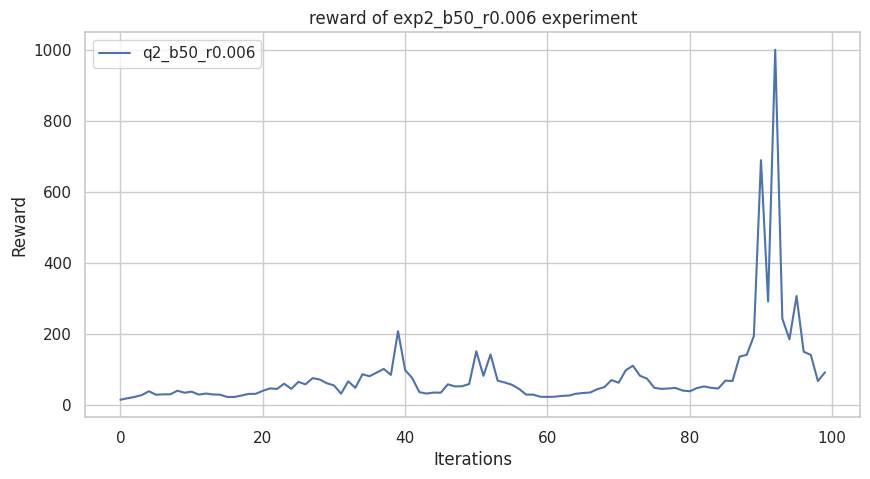

Source code (Python):

import matplotlib.pyplot as plt
import seaborn as sns

import numpy as np
import pandas as pd
import os

class results_store:
    # exp1
    q1_sb_no_rtg_dsa = [29.0, 27.466667, 48.555557, 48.555557, 56.125, 41.7, 38.636364, 40.6, 36.916668, 40.1, 50.444443, 71.333336, 77.833336, 50.875, 55.5, 70.0, 41.5, 40.0, 37.272728, 35.583332, 40.9, 38.583332, 35.166668, 51.375, 51.0, 71.14286, 49.22222, 58.625, 74.166664, 63.142857, 59.285713, 51.0, 91.6, 54.5, 64.71429, 74.666664, 59.0, 57.125, 52.75, 43.0, 36.5, 34.333332, 30.642857, 26.933332, 26.0625, 30.071428, 27.066668, 26.1875, 28.266666, 26.933332, 27.266666, 27.533333, 25.75, 26.1875, 24.117647, 27.2, 27.0625, 30.76923, 33.23077, 36.545456, 33.666668, 40.7, 37.5, 45.444443, 38.0, 58.285713, 54.0, 58.142857, 37.18182, 51.25, 48.333332, 50.75, 60.142857, 90.8, 54.0, 51.5, 48.333332, 50.375, 82.8, 87.2, 88.2, 85.2, 60.142857, 59.75, 82.0, 64.57143, 59.285713, 67.666664, 88.8, 86.0, 78.333336, 101.5, 111.0, 75.333336, 72.0, 93.8, 72.166664, 91.0, 90.8, 117.0]
    q1_sb_rtg_dsa = [30.214285, 38.545456, 53.875, 44.77778, 64.71429, 58.42857, 122.0, 126.5, 142.0, 127.0, 161.33333, 200.0, 146.25, 200.0, 200.0, 174.33333, 142.33333, 200.0, 135.66667, 200.0, 103.4, 61.42857, 41.81818, 36.416668, 35.0, 57.125, 41.0, 72.833336, 86.2, 119.0, 139.66667, 161.66667, 200.0, 200.0, 200.0, 200.0, 186.33333, 179.66667, 162.33333, 153.0, 187.66667, 193.66667, 186.66667, 200.0, 153.33333, 180.33333, 200.0, 180.66667, 177.33333, 150.0, 150.66667, 160.0, 162.0, 200.0, 186.66667, 200.0, 200.0, 200.0, 181.33333, 164.66667, 178.0, 168.0, 152.33333, 149.33333, 144.66667, 139.33333, 143.66667, 145.66667, 131.0, 151.0, 151.0, 146.66667, 146.66667, 165.66667, 162.33333, 163.0, 182.33333, 190.66667, 200.0, 199.0, 200.0, 200.0, 200.0, 200.0, 200.0, 200.0, 200.0, 200.0, 200.0, 200.0, 200.0, 200.0, 200.0, 200.0, 200.0, 200.0, 200.0, 200.0, 200.0, 200.0]
    q1_sb_rtg_na = [35.46154, 40.3, 53.375, 130.5, 68.71429, 73.0, 95.8, 113.4, 113.5, 195.66667, 147.0, 187.66667, 170.0, 200.0, 183.66667, 178.0, 200.0, 200.0, 146.25, 168.66667, 142.33333, 117.5, 125.0, 124.0, 116.25, 115.75, 139.33333, 176.33333, 200.0, 200.0, 200.0, 196.0, 200.0, 200.0, 200.0, 200.0, 200.0, 200.0, 200.0, 200.0, 200.0, 200.0, 196.66667, 200.0, 164.66667, 169.66667, 145.0, 200.0, 200.0, 111.5, 200.0, 121.5, 125.25, 119.25, 113.0, 117.0, 127.25, 134.25, 140.33333, 169.33333, 177.0, 200.0, 200.0, 200.0, 200.0, 200.0, 200.0, 200.0, 200.0, 200.0, 200.0, 200.0, 200.0, 200.0, 200.0, 200.0, 200.0, 200.0, 200.0, 200.0, 200.0, 200.0, 200.0, 200.0, 200.0, 200.0, 200.0, 200.0, 200.0, 200.0, 200.0, 200.0, 200.0, 200.0, 200.0, 200.0, 200.0, 200.0, 200.0, 200.0]
    q1_lb_no_rtg_dsa = [33.54, 33.42, 45.8, 61.29, 105.0, 67.86, 57.29, 89.4, 75.0, 69.0, 43.8, 50.33, 43.3, 50.88, 55.38, 84.0, 78.5, 105.0, 72.67, 53.62, 46.0, 45.22, 45.78, 47.56, 41.9, 33.31, 30.92, 30.93, 24.59, 24.18, 25.25, 29.36, 31.46, 33.67, 41.3, 47.22, 46.67, 72.33, 67.33, 91.0, 67.17, 97.4, 91.8, 100.25, 96.6, 112.5, 100.5, 80.2, 92.2, 60.86, 71.5, 57.14, 46.44, 41.1, 37.08, 34.67, 31.46, 29.64, 32.54, 39.45, 40.9, 44.78, 55.5, 71.86, 79.33, 108.75, 117.75, 102.0, 101.25, 113.0, 139.0, 139.33, 100.0, 89.6, 112.8, 135.25, 137.67, 147.67, 168.67, 198.67, 184.67, 190.67, 200.0, 151.67, 161.0, 147.67, 146.0, 152.67, 127.75, 147.25, 117.75, 106.8, 88.8, 64.29, 72.67, 59.14, 80.17, 59.29, 72.0, 68.5]
    q1_lb_rtg_dsa = [32.62, 41.7, 57.29, 83.0, 108.5, 63.86, 84.17, 85.8, 112.25, 170.0, 148.33, 145.67, 200.0, 170.33, 200.0, 159.67, 126.5, 148.25, 136.0, 113.75, 75.67, 93.0, 62.38, 80.4, 112.5, 81.6, 110.5, 130.5, 132.5, 139.0, 170.33, 180.67, 173.0, 195.0, 200.0, 200.0, 200.0, 200.0, 200.0, 200.0, 200.0, 200.0, 200.0, 200.0, 200.0, 200.0, 166.67, 200.0, 143.67, 99.6, 200.0, 143.67, 200.0, 200.0, 180.0, 196.0, 200.0, 200.0, 200.0, 155.33, 200.0, 160.0, 200.0, 200.0, 200.0, 200.0, 200.0, 200.0, 200.0, 200.0, 200.0, 200.0, 200.0, 200.0, 200.0, 200.0, 200.0, 200.0, 200.0, 200.0, 200.0, 200.0, 165.67, 124.75, 102.0, 113.75, 93.2, 115.5, 106.0, 108.5, 111.25, 115.25, 118.75, 125.25, 131.5, 146.67, 147.67, 154.33, 162.0, 155.67]
    q1_lb_rtg_na = [32.62, 37.64, 53.11, 113.0, 102.5, 93.8, 117.5, 112.75, 136.33, 138.0, 200.0, 200.0, 200.0, 169.0, 178.67, 184.67, 159.67, 160.0, 186.0, 200.0, 169.0, 167.67, 185.0, 200.0, 200.0, 200.0, 200.0, 200.0, 200.0, 200.0, 200.0, 200.0, 200.0, 200.0, 200.0, 200.0, 200.0, 200.0, 200.0, 200.0, 195.0, 200.0, 200.0, 200.0, 139.33, 200.0, 200.0, 200.0, 200.0, 169.67, 157.0, 140.67, 122.0, 138.67, 135.67, 137.0, 171.67, 174.67, 189.67, 200.0, 200.0, 200.0, 200.0, 200.0, 200.0, 200.0, 200.0, 200.0, 200.0, 200.0, 200.0, 200.0, 200.0, 200.0, 200.0, 200.0, 200.0, 200.0, 200.0, 200.0, 200.0, 200.0, 200.0, 200.0, 200.0, 200.0, 200.0, 200.0, 200.0, 200.0, 200.0, 200.0, 200.0, 200.0, 200.0, 200.0, 200.0, 200.0, 200.0, 200.0]

    # exp2
    q2_b70_r007 = [15.81, 25.5, 34.46, 35.0, 36.91, 46.33, 80.67, 45.56, 53.25, 41.09, 31.92, 23.59, 21.84, 37.09, 46.33, 47.56, 51.22, 55.12, 48.67, 42.7, 68.67, 93.0, 91.6, 94.5, 57.86, 58.29, 30.77, 16.71, 24.12, 26.12, 34.67, 50.62, 58.5, 73.17, 73.0, 70.67, 67.0, 78.67, 92.2, 83.0, 62.14, 90.2, 89.0, 114.75, 139.33, 215.5, 108.0, 185.0, 161.75, 187.0, 166.0, 106.2, 111.0, 59.0, 75.33, 49.67, 44.56, 34.57, 55.88, 36.67, 30.36, 31.64, 22.05, 31.08, 21.79, 26.0, 33.15, 29.71, 42.0, 50.0, 44.7, 47.33, 47.56, 44.44, 51.62, 57.25, 77.5, 94.4, 124.25, 489.5, 278.0, 223.0, 165.67, 1000.0, 434.33, 1000.0, 1000.0, 430.0, 630.0, 310.5, 122.6, 208.5, 425.5, 590.0, 146.2, 471.0, 80.0, 167.75, 185.67, 1000.0]
    q2_b50_r006 = [14.41, 18.73, 22.39, 27.67, 38.25, 28.57, 29.57, 29.71, 39.91, 34.08, 37.09, 28.93, 31.85, 29.36, 28.64, 22.22, 22.26, 26.31, 30.79, 31.08, 39.55, 46.33, 44.9, 59.57, 45.0, 64.75, 57.86, 75.33, 71.5, 60.86, 54.75, 31.54, 66.29, 47.89, 86.14, 80.6, 91.0, 101.25, 84.4, 207.5, 98.0, 75.33, 35.69, 31.85, 34.69, 34.25, 57.86, 52.0, 52.38, 58.86, 151.0, 81.67, 142.0, 68.17, 63.0, 56.62, 45.0, 28.93, 28.86, 22.84, 22.37, 23.0, 25.24, 26.19, 31.31, 33.5, 34.83, 44.1, 50.12, 69.83, 62.29, 97.4, 110.25, 82.0, 73.67, 48.11, 45.0, 46.11, 47.67, 40.3, 38.36, 47.22, 52.0, 48.0, 46.11, 68.17, 67.29, 136.0, 141.0, 193.75, 689.0, 291.0, 1000.0, 243.0, 184.67, 306.5, 149.67, 140.75, 67.14, 91.83]

    # exp3
    q3 = []

def set_plot_env(rewards_dict, exp_name):

    plt.figure(figsize=(10,5))
    style = "whitegrid"
    sns.set_theme(style=style) # background color
    ax = plt.gca()

    # rewards_dist {'name':[], 'rewards]':[]}
    color_list = ['b', 'r', 'y', 'g', 'm', 'k']
    for idx, name in enumerate(rewards_dict['name']):
        plot_reward(ax, rewards_dict['rewards'][idx], name, color=color_list[idx])

    ax.legend(loc='center right')
    ax.set_xlabel('Iterations')
    ax.set_ylabel('Reward')
    ax.set_title('reward of ' + exp_name +' experiment')
    # ax.set_xlim([-0.5,10])
    ax.legend()

    exp_dir = 'plots/'
    if not os.path.exists(exp_dir):
        os.makedirs(exp_dir)
    plt.savefig(fname=exp_dir + 'figure-2_' + exp_name + '.png', format='png', dpi=1000)

    plt.show()


def plot_reward(ax, rewards, name, color):
    rewards = np.array(rewards)
    iterations = np.arange(rewards.shape[0])
    ax.plot(iterations, rewards, color=color, label=name)


if __name__ == '__main__':
    r = results_store()

    # exp1
    exp1_f1 = {'name':['q1_sb_no_rtg_dsa', 'q1_sb_rtg_dsa', 'q1_sb_rtg_na'], 'rewards':[r.q1_sb_no_rtg_dsa, r.q1_sb_rtg_dsa, r.q1_sb_rtg_na]}
    exp1_f2 = {'name':['q1_lb_no_rtg_dsa', 'q1_lb_rtg_dsa', 'q1_lb_rtg_na'], 'rewards':[r.q1_lb_no_rtg_dsa, r.q1_lb_rtg_dsa, r.q1_lb_rtg_na]}

    # set_plot_env(exp1_f1, 'exp1_sb')
    # set_plot_env(exp1_f2, 'exp1_lb')

    # exp2
    exp2_f1= {'name':['q2_b50_r0.006'], 'rewards':[r.q2_b50_r006]}
    set_plot_env(exp2_f1, 'exp2_b50_r0.006')
